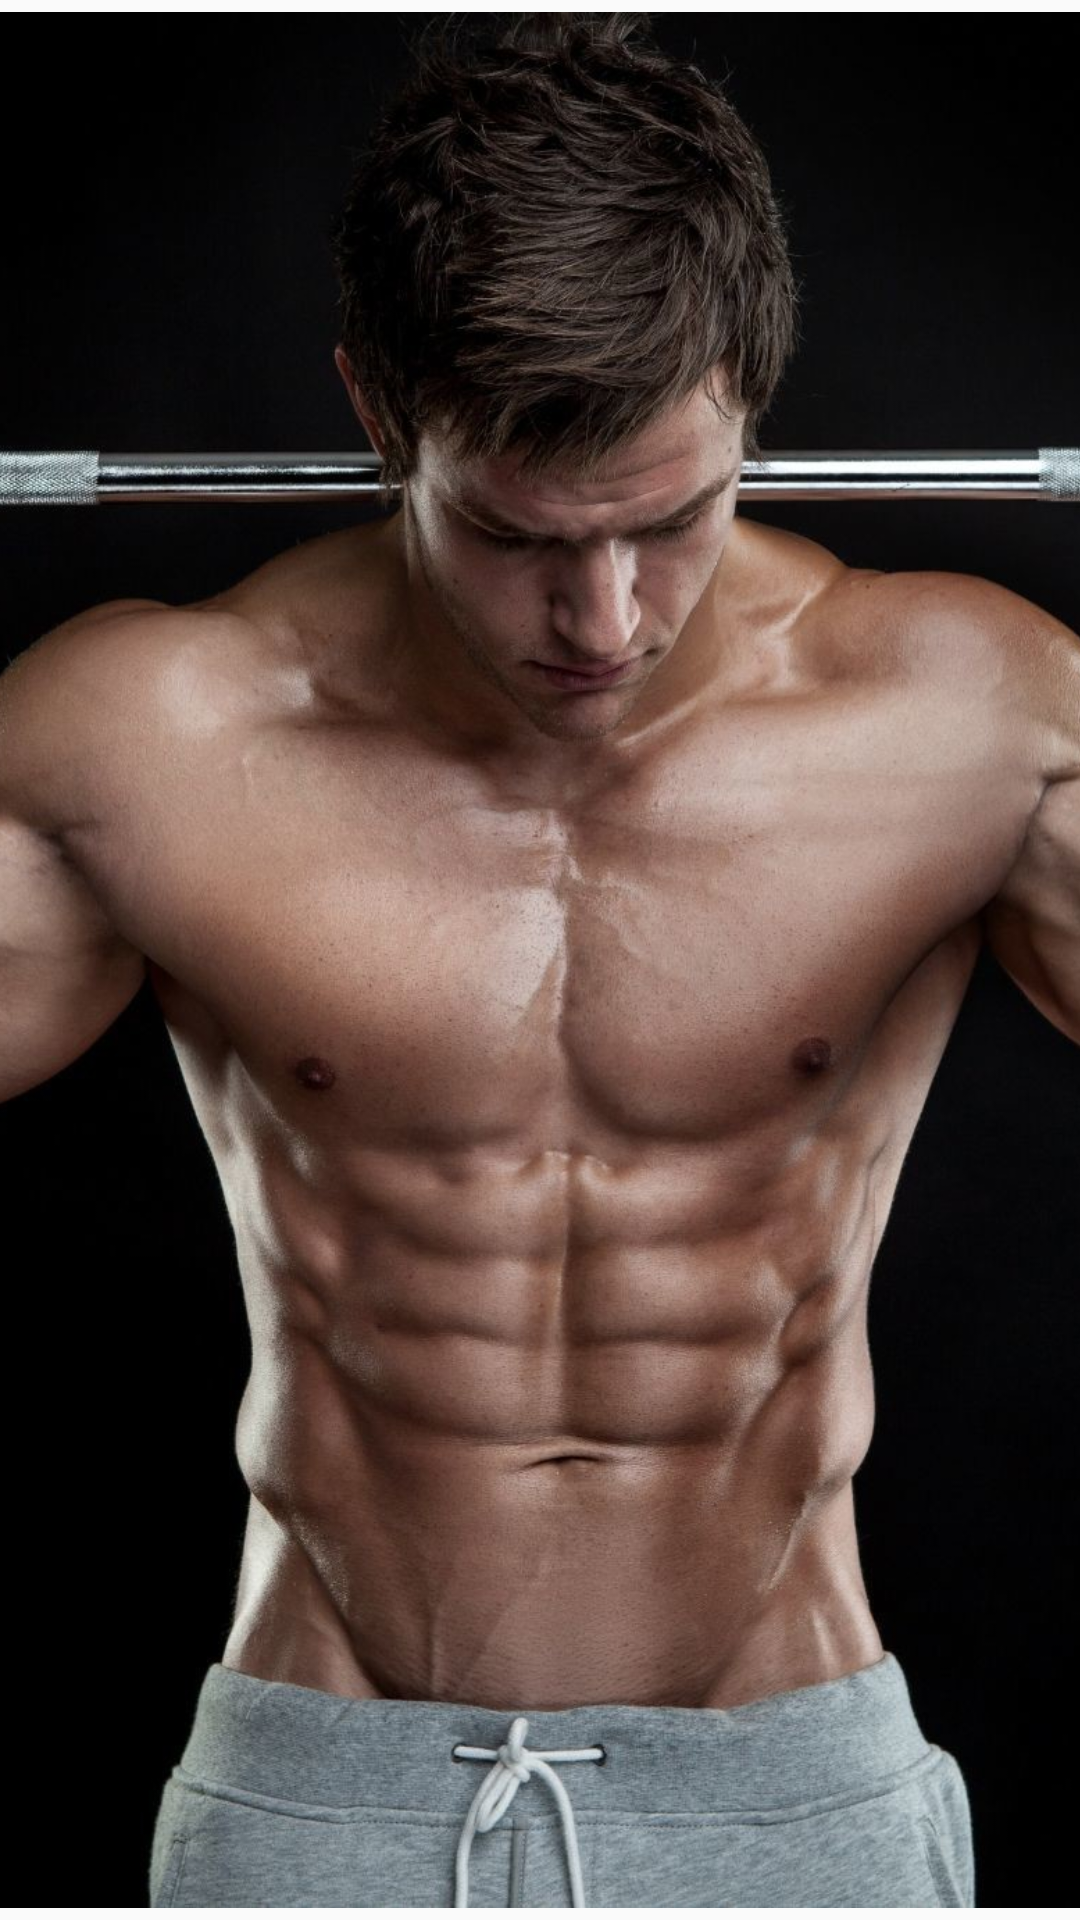

Write the Android layout XML for this screen, with the resource values it uses.
<!-- AndroidManifest.xml: application theme AppTheme -->
<!-- res/layout/list_row_excercise.xml -->
<?xml version="1.0" encoding="utf-8"?>
<ImageView
    xmlns:android="http://schemas.android.com/apk/res/android"
    android:orientation="horizontal"
    android:padding="4dp"
    android:layout_width="400dp"
    android:layout_height="150dp"
    android:scaleType="centerCrop"
    android:src="@drawable/gymmenu"
    android:layout_gravity="center_horizontal"
    android:layout_marginBottom="25dp"
    android:id="@+id/tv_name">
</ImageView>
<!-- resources referenced by this layout -->
<resources>
  <!-- drawable gymmenu: jpg bitmap (drawable, 285462 bytes) -->
  <style name="AppTheme" parent="Theme.AppCompat.Light.NoActionBar">
          
          <item name="colorPrimary">@color/colorPrimary</item>
          <item name="colorPrimaryDark">@color/colorPrimaryDark</item>
          <item name="colorAccent">@color/colorAccent</item>
      </style>
  <!-- not gathered from this repository: default colours our renderer supplied (Android Studio template values) -->
  <color name="colorPrimary">#FF6200EE</color>
  <color name="colorPrimaryDark">#FF3700B3</color>
  <color name="colorAccent">#FF03DAC5</color>
</resources>
